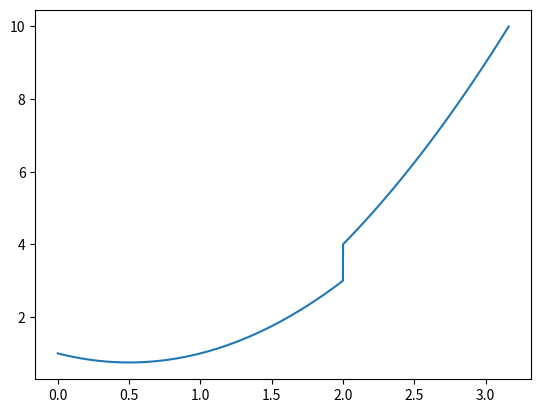

Write Python code to recreate this figure.
from matplotlib.pyplot import plot, show


def y(t):
    B = 0 # else
    if (t <= 2):
        B = 1-t

    return 1 * (t**2) + B

start = 0
stop = 15
step = 0.0001

t_values = []
y_values = []

y_start = y(start)
while y_start <= 10:
    t_values.append(start)
    y_values.append(y_start)

    start += step
    y_start = y(start)

plot(t_values, y_values)
show()